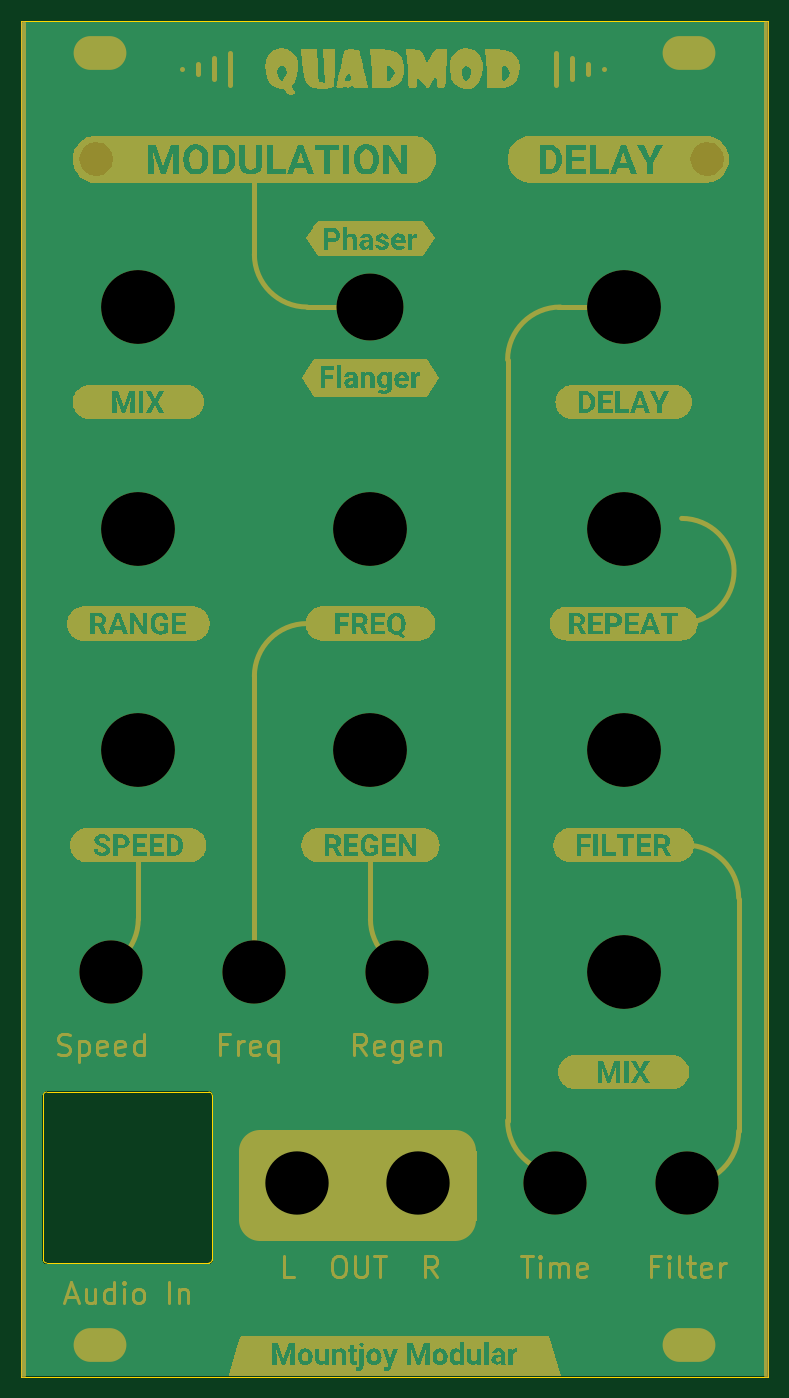
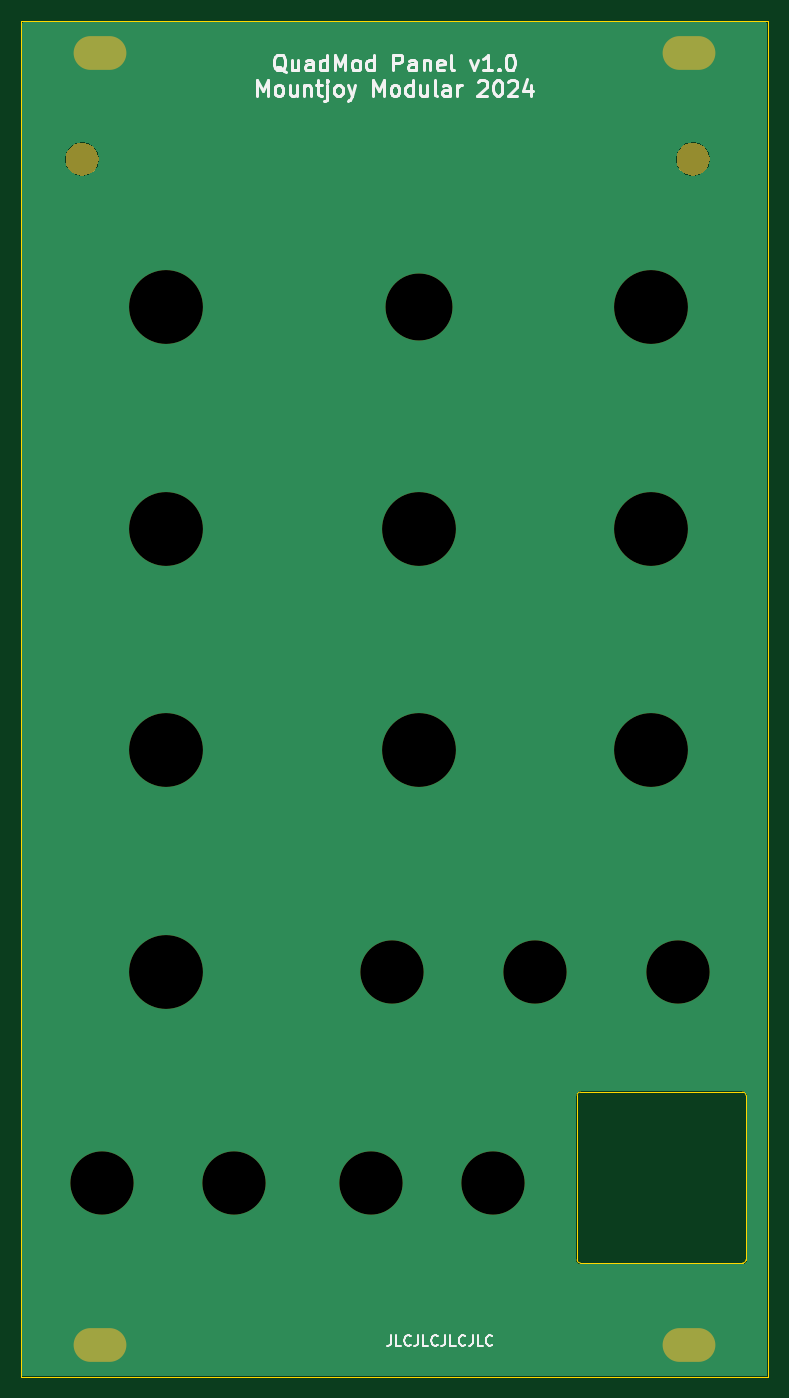
Circuit board: 9 layer files. Board 70.8 x 128.5 mm.
- bottom_copper: QuadMod_Panel-B_Cu.gbr (3867 bytes)
- bottom_mask: QuadMod_Panel-B_Mask.gbr (6345 bytes)
- bottom_silk: QuadMod_Panel-B_Silkscreen.gbr (21931 bytes)
- outline: QuadMod_Panel-Edge_Cuts.gbr (1211 bytes)
- top_copper: QuadMod_Panel-F_Cu.gbr (3867 bytes)
- top_mask: QuadMod_Panel-F_Mask.gbr (109253 bytes)
- top_silk: QuadMod_Panel-F_Silkscreen.gbr (457 bytes)
- drill: QuadMod_Panel-NPTH.drl (1000 bytes)
- drill: QuadMod_Panel-PTH.drl (264 bytes)

=== bottom_copper: QuadMod_Panel-B_Cu.gbr ===
%TF.GenerationSoftware,KiCad,Pcbnew,7.0.9*%
%TF.CreationDate,2024-02-02T16:32:34+00:00*%
%TF.ProjectId,QuadMod_Panel,51756164-4d6f-4645-9f50-616e656c2e6b,rev?*%
%TF.SameCoordinates,Original*%
%TF.FileFunction,Copper,L2,Bot*%
%TF.FilePolarity,Positive*%
%FSLAX46Y46*%
G04 Gerber Fmt 4.6, Leading zero omitted, Abs format (unit mm)*
G04 Created by KiCad (PCBNEW 7.0.9) date 2024-02-02 16:32:34*
%MOMM*%
%LPD*%
G01*
G04 APERTURE LIST*
G04 APERTURE END LIST*
%TA.AperFunction,NonConductor*%
G36*
X170541621Y-41020502D02*
G01*
X170588114Y-41074158D01*
X170599500Y-41126500D01*
X170599500Y-169173500D01*
X170579498Y-169241621D01*
X170525842Y-169288114D01*
X170473500Y-169299500D01*
X100126500Y-169299500D01*
X100058379Y-169279498D01*
X100011886Y-169225842D01*
X100000500Y-169173500D01*
X100000500Y-158352727D01*
X101899500Y-158352727D01*
X101901891Y-158361649D01*
X101926794Y-158454591D01*
X101979517Y-158545909D01*
X101979525Y-158545919D01*
X102054080Y-158620474D01*
X102054085Y-158620478D01*
X102054087Y-158620480D01*
X102054088Y-158620481D01*
X102054090Y-158620482D01*
X102145408Y-158673205D01*
X102145410Y-158673205D01*
X102145413Y-158673207D01*
X102247273Y-158700500D01*
X102247275Y-158700500D01*
X117752725Y-158700500D01*
X117752727Y-158700500D01*
X117854587Y-158673207D01*
X117854590Y-158673205D01*
X117854591Y-158673205D01*
X117900250Y-158646843D01*
X117945913Y-158620480D01*
X118020480Y-158545913D01*
X118073207Y-158454587D01*
X118100500Y-158352727D01*
X118100500Y-158300000D01*
X118100500Y-158273071D01*
X118100500Y-142684083D01*
X118100500Y-142647273D01*
X118073207Y-142545413D01*
X118073205Y-142545410D01*
X118073205Y-142545408D01*
X118020482Y-142454090D01*
X118020474Y-142454080D01*
X117945919Y-142379525D01*
X117945909Y-142379517D01*
X117854591Y-142326794D01*
X117842557Y-142323569D01*
X117752727Y-142299500D01*
X117715917Y-142299500D01*
X102326929Y-142299500D01*
X102300000Y-142299500D01*
X102247273Y-142299500D01*
X102184931Y-142316204D01*
X102145408Y-142326794D01*
X102054090Y-142379517D01*
X102054080Y-142379525D01*
X101979525Y-142454080D01*
X101979517Y-142454090D01*
X101926794Y-142545408D01*
X101926793Y-142545413D01*
X101899500Y-142647273D01*
X101899500Y-142684083D01*
X101899500Y-158273071D01*
X101899500Y-158300000D01*
X101899500Y-158352727D01*
X100000500Y-158352727D01*
X100000500Y-53999999D01*
X105399999Y-53999999D01*
X105543025Y-54591728D01*
X105543025Y-54591729D01*
X105543026Y-54591730D01*
X105868617Y-55131383D01*
X106408933Y-55457659D01*
X107000000Y-55600000D01*
X107633527Y-55457644D01*
X108132199Y-55132199D01*
X108500523Y-54592178D01*
X108600000Y-54000000D01*
X108600000Y-53999999D01*
X163299999Y-53999999D01*
X163443025Y-54591728D01*
X163443025Y-54591729D01*
X163443026Y-54591730D01*
X163768617Y-55131383D01*
X164308933Y-55457659D01*
X164900000Y-55600000D01*
X165533527Y-55457644D01*
X166032199Y-55132199D01*
X166400523Y-54592178D01*
X166500000Y-54000000D01*
X166399441Y-53367143D01*
X166030809Y-52869191D01*
X166026396Y-52865934D01*
X165533224Y-52501963D01*
X165374917Y-52476472D01*
X164899999Y-52400000D01*
X164899997Y-52400000D01*
X164899996Y-52400000D01*
X164308938Y-52501229D01*
X164308937Y-52501230D01*
X163765934Y-52865933D01*
X163765931Y-52865937D01*
X163439506Y-53365682D01*
X163439504Y-53365686D01*
X163299999Y-53999999D01*
X108600000Y-53999999D01*
X108499441Y-53367143D01*
X108130809Y-52869191D01*
X108126396Y-52865934D01*
X107633224Y-52501963D01*
X107474917Y-52476472D01*
X106999999Y-52400000D01*
X106999997Y-52400000D01*
X106999996Y-52400000D01*
X106408938Y-52501229D01*
X106408937Y-52501230D01*
X105865934Y-52865933D01*
X105865931Y-52865937D01*
X105539506Y-53365682D01*
X105539504Y-53365686D01*
X105399999Y-53999999D01*
X100000500Y-53999999D01*
X100000500Y-41126500D01*
X100020502Y-41058379D01*
X100074158Y-41011886D01*
X100126500Y-41000500D01*
X170473500Y-41000500D01*
X170541621Y-41020502D01*
G37*
%TD.AperFunction*%
M02*

=== bottom_mask: QuadMod_Panel-B_Mask.gbr ===
%TF.GenerationSoftware,KiCad,Pcbnew,7.0.9*%
%TF.CreationDate,2024-02-02T16:32:34+00:00*%
%TF.ProjectId,QuadMod_Panel,51756164-4d6f-4645-9f50-616e656c2e6b,rev?*%
%TF.SameCoordinates,Original*%
%TF.FileFunction,Soldermask,Bot*%
%TF.FilePolarity,Negative*%
%FSLAX46Y46*%
G04 Gerber Fmt 4.6, Leading zero omitted, Abs format (unit mm)*
G04 Created by KiCad (PCBNEW 7.0.9) date 2024-02-02 16:32:34*
%MOMM*%
%LPD*%
G01*
G04 APERTURE LIST*
%ADD10C,7.000000*%
%ADD11O,5.000000X3.200000*%
%ADD12C,6.000000*%
%ADD13C,6.350000*%
G04 APERTURE END LIST*
D10*
%TO.C,MIX*%
X157000000Y-131000000D03*
%TD*%
D11*
%TO.C,Ref\u002A\u002A*%
X107400000Y-43900000D03*
%TD*%
%TO.C,Ref\u002A\u002A*%
X163200000Y-166400000D03*
%TD*%
D10*
%TO.C,MIX*%
X157000000Y-110000000D03*
%TD*%
D12*
%TO.C,Ref\u002A\u002A*%
X137500000Y-151000000D03*
%TD*%
D11*
%TO.C,Ref\u002A\u002A*%
X107400000Y-166400000D03*
%TD*%
D12*
%TO.C,Ref\u002A\u002A*%
X163000000Y-151000000D03*
%TD*%
D10*
%TO.C,MIX*%
X157000000Y-89000000D03*
%TD*%
D12*
%TO.C,Ref\u002A\u002A*%
X122000000Y-131000000D03*
%TD*%
D10*
%TO.C,MIX*%
X133000000Y-89000000D03*
%TD*%
%TO.C,MIX*%
X111000000Y-89000000D03*
%TD*%
%TO.C,MIX*%
X111000000Y-110000000D03*
%TD*%
%TO.C,MIX*%
X157000000Y-68000000D03*
%TD*%
D13*
%TO.C,TYPE*%
X133000000Y-68000000D03*
%TD*%
D12*
%TO.C,Ref\u002A\u002A*%
X126000000Y-151000000D03*
%TD*%
%TO.C,Ref\u002A\u002A*%
X150500000Y-151000000D03*
%TD*%
D10*
%TO.C,MIX*%
X111000000Y-68000000D03*
%TD*%
%TO.C,MIX*%
X133000000Y-110000000D03*
%TD*%
D11*
%TO.C,Ref\u002A\u002A*%
X163200000Y-43900000D03*
%TD*%
D12*
%TO.C,Ref\u002A\u002A*%
X108400000Y-131000000D03*
%TD*%
%TO.C,Ref\u002A\u002A*%
X135500000Y-131000000D03*
%TD*%
G36*
X165193472Y-52447468D02*
G01*
X165198541Y-52448071D01*
X165225510Y-52452414D01*
X165230333Y-52453388D01*
X165414642Y-52498298D01*
X165433313Y-52504452D01*
X165601377Y-52575057D01*
X165618842Y-52584084D01*
X165773904Y-52680531D01*
X165789261Y-52691806D01*
X166007502Y-52879476D01*
X166020552Y-52892508D01*
X166208717Y-53110674D01*
X166220054Y-53126077D01*
X166316881Y-53281445D01*
X166325981Y-53299036D01*
X166396602Y-53467278D01*
X166402784Y-53486093D01*
X166447469Y-53670662D01*
X166448442Y-53675524D01*
X166452489Y-53700995D01*
X166453075Y-53705983D01*
X166474857Y-53989856D01*
X166474768Y-54009922D01*
X166451072Y-54286620D01*
X166448015Y-54305329D01*
X166405876Y-54478683D01*
X166400424Y-54495677D01*
X166333620Y-54661723D01*
X166325784Y-54677757D01*
X166232473Y-54838279D01*
X166230091Y-54842057D01*
X166201688Y-54883701D01*
X166198002Y-54888572D01*
X166019471Y-55101791D01*
X166002052Y-55118859D01*
X165791969Y-55287608D01*
X165772554Y-55300406D01*
X165532958Y-55427871D01*
X165512585Y-55436476D01*
X165245671Y-55522072D01*
X165240329Y-55523526D01*
X165198894Y-55532837D01*
X165194245Y-55533697D01*
X165009122Y-55560693D01*
X164990281Y-55561987D01*
X164810310Y-55560611D01*
X164791491Y-55559029D01*
X164613848Y-55530344D01*
X164595428Y-55525903D01*
X164326885Y-55438977D01*
X164309299Y-55431753D01*
X164050841Y-55301593D01*
X164046684Y-55299296D01*
X164040545Y-55295590D01*
X164036358Y-55292826D01*
X163879562Y-55179931D01*
X163864319Y-55166965D01*
X163733067Y-55035662D01*
X163720108Y-55020414D01*
X163607287Y-54863595D01*
X163604527Y-54859411D01*
X163601492Y-54854381D01*
X163599202Y-54850235D01*
X163468852Y-54591346D01*
X163461653Y-54573832D01*
X163374425Y-54304846D01*
X163369993Y-54286542D01*
X163340975Y-54108489D01*
X163339367Y-54089825D01*
X163337502Y-53909385D01*
X163338723Y-53890692D01*
X163365052Y-53705044D01*
X163365885Y-53700432D01*
X163374795Y-53659915D01*
X163376248Y-53654491D01*
X163461084Y-53386902D01*
X163469765Y-53366230D01*
X163597157Y-53126286D01*
X163610165Y-53106579D01*
X163779457Y-52896713D01*
X163796884Y-52879061D01*
X164011300Y-52701511D01*
X164016277Y-52697793D01*
X164057313Y-52670231D01*
X164062927Y-52666876D01*
X164309123Y-52536824D01*
X164333361Y-52527129D01*
X164593231Y-52453787D01*
X164616099Y-52449597D01*
X164889935Y-52425628D01*
X164910327Y-52425527D01*
X165193472Y-52447468D01*
G37*
G36*
X107293472Y-52447468D02*
G01*
X107298541Y-52448071D01*
X107325510Y-52452414D01*
X107330333Y-52453388D01*
X107514642Y-52498298D01*
X107533313Y-52504452D01*
X107701377Y-52575057D01*
X107718842Y-52584084D01*
X107873904Y-52680531D01*
X107889261Y-52691806D01*
X108107502Y-52879476D01*
X108120552Y-52892508D01*
X108308717Y-53110674D01*
X108320054Y-53126077D01*
X108416881Y-53281445D01*
X108425981Y-53299036D01*
X108496602Y-53467278D01*
X108502784Y-53486093D01*
X108547469Y-53670662D01*
X108548442Y-53675524D01*
X108552489Y-53700995D01*
X108553075Y-53705983D01*
X108574857Y-53989856D01*
X108574768Y-54009922D01*
X108551072Y-54286620D01*
X108548015Y-54305329D01*
X108505876Y-54478683D01*
X108500424Y-54495677D01*
X108433620Y-54661723D01*
X108425784Y-54677757D01*
X108332473Y-54838279D01*
X108330091Y-54842057D01*
X108301688Y-54883701D01*
X108298002Y-54888572D01*
X108119471Y-55101791D01*
X108102052Y-55118859D01*
X107891969Y-55287608D01*
X107872554Y-55300406D01*
X107632958Y-55427871D01*
X107612585Y-55436476D01*
X107345671Y-55522072D01*
X107340329Y-55523526D01*
X107298894Y-55532837D01*
X107294245Y-55533697D01*
X107109122Y-55560693D01*
X107090281Y-55561987D01*
X106910310Y-55560611D01*
X106891491Y-55559029D01*
X106713851Y-55530345D01*
X106695431Y-55525904D01*
X106426885Y-55438977D01*
X106409299Y-55431753D01*
X106150841Y-55301593D01*
X106146684Y-55299296D01*
X106140545Y-55295590D01*
X106136358Y-55292826D01*
X105979562Y-55179931D01*
X105964319Y-55166965D01*
X105833067Y-55035662D01*
X105820107Y-55020414D01*
X105707298Y-54863609D01*
X105704561Y-54859462D01*
X105701524Y-54854437D01*
X105699212Y-54850254D01*
X105568852Y-54591346D01*
X105561653Y-54573832D01*
X105474425Y-54304846D01*
X105469993Y-54286542D01*
X105440975Y-54108489D01*
X105439367Y-54089825D01*
X105437502Y-53909385D01*
X105438723Y-53890692D01*
X105465052Y-53705044D01*
X105465885Y-53700432D01*
X105474795Y-53659915D01*
X105476248Y-53654491D01*
X105561084Y-53386902D01*
X105569765Y-53366230D01*
X105697157Y-53126286D01*
X105710165Y-53106579D01*
X105879457Y-52896713D01*
X105896884Y-52879061D01*
X106111300Y-52701511D01*
X106116277Y-52697793D01*
X106157313Y-52670231D01*
X106162927Y-52666876D01*
X106409123Y-52536824D01*
X106433361Y-52527129D01*
X106693231Y-52453787D01*
X106716099Y-52449597D01*
X106989935Y-52425628D01*
X107010327Y-52425527D01*
X107293472Y-52447468D01*
G37*
M02*

=== bottom_silk: QuadMod_Panel-B_Silkscreen.gbr (21931 bytes, source omitted) ===
=== outline: QuadMod_Panel-Edge_Cuts.gbr ===
%TF.GenerationSoftware,KiCad,Pcbnew,7.0.9*%
%TF.CreationDate,2024-02-02T16:32:34+00:00*%
%TF.ProjectId,QuadMod_Panel,51756164-4d6f-4645-9f50-616e656c2e6b,rev?*%
%TF.SameCoordinates,Original*%
%TF.FileFunction,Profile,NP*%
%FSLAX46Y46*%
G04 Gerber Fmt 4.6, Leading zero omitted, Abs format (unit mm)*
G04 Created by KiCad (PCBNEW 7.0.9) date 2024-02-02 16:32:34*
%MOMM*%
%LPD*%
G01*
G04 APERTURE LIST*
%TA.AperFunction,Profile*%
%ADD10C,0.100000*%
%TD*%
%TA.AperFunction,Profile*%
%ADD11C,0.120000*%
%TD*%
G04 APERTURE END LIST*
D10*
X99900000Y-40900000D02*
X170700000Y-40900000D01*
X170700000Y-169400000D01*
X99900000Y-169400000D01*
X99900000Y-40900000D01*
D11*
%TO.C,REF\u002A\u002A*%
X102000000Y-142700000D02*
X102000000Y-158300000D01*
X117700000Y-142400000D02*
X102300000Y-142400000D01*
X117700000Y-158600000D02*
X102300000Y-158600000D01*
X118000000Y-142700000D02*
X118000000Y-158300000D01*
X102300000Y-142400000D02*
G75*
G03*
X102000000Y-142700000I0J-300000D01*
G01*
X102000000Y-158300000D02*
G75*
G03*
X102300000Y-158600000I300000J0D01*
G01*
X118000000Y-142700000D02*
G75*
G03*
X117700000Y-142400000I-300000J0D01*
G01*
X117700000Y-158600000D02*
G75*
G03*
X118000000Y-158300000I0J300000D01*
G01*
%TD*%
M02*

=== top_copper: QuadMod_Panel-F_Cu.gbr ===
%TF.GenerationSoftware,KiCad,Pcbnew,7.0.9*%
%TF.CreationDate,2024-02-02T16:32:33+00:00*%
%TF.ProjectId,QuadMod_Panel,51756164-4d6f-4645-9f50-616e656c2e6b,rev?*%
%TF.SameCoordinates,Original*%
%TF.FileFunction,Copper,L1,Top*%
%TF.FilePolarity,Positive*%
%FSLAX46Y46*%
G04 Gerber Fmt 4.6, Leading zero omitted, Abs format (unit mm)*
G04 Created by KiCad (PCBNEW 7.0.9) date 2024-02-02 16:32:33*
%MOMM*%
%LPD*%
G01*
G04 APERTURE LIST*
G04 APERTURE END LIST*
%TA.AperFunction,NonConductor*%
G36*
X170541621Y-41020502D02*
G01*
X170588114Y-41074158D01*
X170599500Y-41126500D01*
X170599500Y-169173500D01*
X170579498Y-169241621D01*
X170525842Y-169288114D01*
X170473500Y-169299500D01*
X100126500Y-169299500D01*
X100058379Y-169279498D01*
X100011886Y-169225842D01*
X100000500Y-169173500D01*
X100000500Y-158352727D01*
X101899500Y-158352727D01*
X101901891Y-158361649D01*
X101926794Y-158454591D01*
X101979517Y-158545909D01*
X101979525Y-158545919D01*
X102054080Y-158620474D01*
X102054085Y-158620478D01*
X102054087Y-158620480D01*
X102054088Y-158620481D01*
X102054090Y-158620482D01*
X102145408Y-158673205D01*
X102145410Y-158673205D01*
X102145413Y-158673207D01*
X102247273Y-158700500D01*
X102247275Y-158700500D01*
X117752725Y-158700500D01*
X117752727Y-158700500D01*
X117854587Y-158673207D01*
X117854590Y-158673205D01*
X117854591Y-158673205D01*
X117900250Y-158646843D01*
X117945913Y-158620480D01*
X118020480Y-158545913D01*
X118073207Y-158454587D01*
X118100500Y-158352727D01*
X118100500Y-158300000D01*
X118100500Y-158273071D01*
X118100500Y-142684083D01*
X118100500Y-142647273D01*
X118073207Y-142545413D01*
X118073205Y-142545410D01*
X118073205Y-142545408D01*
X118020482Y-142454090D01*
X118020474Y-142454080D01*
X117945919Y-142379525D01*
X117945909Y-142379517D01*
X117854591Y-142326794D01*
X117842557Y-142323569D01*
X117752727Y-142299500D01*
X117715917Y-142299500D01*
X102326929Y-142299500D01*
X102300000Y-142299500D01*
X102247273Y-142299500D01*
X102184931Y-142316204D01*
X102145408Y-142326794D01*
X102054090Y-142379517D01*
X102054080Y-142379525D01*
X101979525Y-142454080D01*
X101979517Y-142454090D01*
X101926794Y-142545408D01*
X101926793Y-142545413D01*
X101899500Y-142647273D01*
X101899500Y-142684083D01*
X101899500Y-158273071D01*
X101899500Y-158300000D01*
X101899500Y-158352727D01*
X100000500Y-158352727D01*
X100000500Y-53999999D01*
X105399999Y-53999999D01*
X105543025Y-54591728D01*
X105543025Y-54591729D01*
X105543026Y-54591730D01*
X105868617Y-55131383D01*
X106408933Y-55457659D01*
X107000000Y-55600000D01*
X107633527Y-55457644D01*
X108132199Y-55132199D01*
X108500523Y-54592178D01*
X108600000Y-54000000D01*
X108600000Y-53999999D01*
X163299999Y-53999999D01*
X163443025Y-54591728D01*
X163443025Y-54591729D01*
X163443026Y-54591730D01*
X163768617Y-55131383D01*
X164308933Y-55457659D01*
X164900000Y-55600000D01*
X165533527Y-55457644D01*
X166032199Y-55132199D01*
X166400523Y-54592178D01*
X166500000Y-54000000D01*
X166399441Y-53367143D01*
X166030809Y-52869191D01*
X166026396Y-52865934D01*
X165533224Y-52501963D01*
X165374917Y-52476472D01*
X164899999Y-52400000D01*
X164899997Y-52400000D01*
X164899996Y-52400000D01*
X164308938Y-52501229D01*
X164308937Y-52501230D01*
X163765934Y-52865933D01*
X163765931Y-52865937D01*
X163439506Y-53365682D01*
X163439504Y-53365686D01*
X163299999Y-53999999D01*
X108600000Y-53999999D01*
X108499441Y-53367143D01*
X108130809Y-52869191D01*
X108126396Y-52865934D01*
X107633224Y-52501963D01*
X107474917Y-52476472D01*
X106999999Y-52400000D01*
X106999997Y-52400000D01*
X106999996Y-52400000D01*
X106408938Y-52501229D01*
X106408937Y-52501230D01*
X105865934Y-52865933D01*
X105865931Y-52865937D01*
X105539506Y-53365682D01*
X105539504Y-53365686D01*
X105399999Y-53999999D01*
X100000500Y-53999999D01*
X100000500Y-41126500D01*
X100020502Y-41058379D01*
X100074158Y-41011886D01*
X100126500Y-41000500D01*
X170473500Y-41000500D01*
X170541621Y-41020502D01*
G37*
%TD.AperFunction*%
M02*

=== top_mask: QuadMod_Panel-F_Mask.gbr (109253 bytes, source omitted) ===
=== top_silk: QuadMod_Panel-F_Silkscreen.gbr ===
%TF.GenerationSoftware,KiCad,Pcbnew,7.0.9*%
%TF.CreationDate,2024-02-02T16:32:34+00:00*%
%TF.ProjectId,QuadMod_Panel,51756164-4d6f-4645-9f50-616e656c2e6b,rev?*%
%TF.SameCoordinates,Original*%
%TF.FileFunction,Legend,Top*%
%TF.FilePolarity,Positive*%
%FSLAX46Y46*%
G04 Gerber Fmt 4.6, Leading zero omitted, Abs format (unit mm)*
G04 Created by KiCad (PCBNEW 7.0.9) date 2024-02-02 16:32:34*
%MOMM*%
%LPD*%
G01*
G04 APERTURE LIST*
G04 APERTURE END LIST*
M02*

=== drill: QuadMod_Panel-NPTH.drl ===
M48
; DRILL file {KiCad 7.0.9} date Fri Feb  2 16:32:44 2024
; FORMAT={-:-/ absolute / inch / decimal}
; #@! TF.CreationDate,2024-02-02T16:32:44+00:00
; #@! TF.GenerationSoftware,Kicad,Pcbnew,7.0.9
; #@! TF.FileFunction,NonPlated,1,2,NPTH
FMAT,2
INCH
; #@! TA.AperFunction,NonPlated,NPTH,ComponentDrill
T1C0.1260
; #@! TA.AperFunction,NonPlated,NPTH,ComponentDrill
T2C0.2362
; #@! TA.AperFunction,NonPlated,NPTH,ComponentDrill
T3C0.2500
; #@! TA.AperFunction,NonPlated,NPTH,ComponentDrill
T4C0.2756
%
G90
G05
T2
X4.2677Y-5.1575
X4.8031Y-5.1575
X4.9606Y-5.9449
X5.3346Y-5.1575
X5.4134Y-5.9449
X5.9252Y-5.9449
X6.4173Y-5.9449
T3
X5.2362Y-2.6772
T4
X4.3701Y-2.6772
X4.3701Y-3.5039
X4.3701Y-4.3307
X5.2362Y-3.5039
X5.2362Y-4.3307
X6.1811Y-2.6772
X6.1811Y-3.5039
X6.1811Y-4.3307
X6.1811Y-5.1575
T1
G00X4.1929Y-1.7283
M15
G01X4.2638Y-1.7283
M16
G05
G00X4.1929Y-6.5512
M15
G01X4.2638Y-6.5512
M16
G05
G00X6.3898Y-1.7283
M15
G01X6.4606Y-1.7283
M16
G05
G00X6.3898Y-6.5512
M15
G01X6.4606Y-6.5512
M16
G05
T0
M30

=== drill: QuadMod_Panel-PTH.drl ===
M48
; DRILL file {KiCad 7.0.9} date Fri Feb  2 16:32:44 2024
; FORMAT={-:-/ absolute / inch / decimal}
; #@! TF.CreationDate,2024-02-02T16:32:44+00:00
; #@! TF.GenerationSoftware,Kicad,Pcbnew,7.0.9
; #@! TF.FileFunction,Plated,1,2,PTH
FMAT,2
INCH
%
G90
G05
T0
M30

